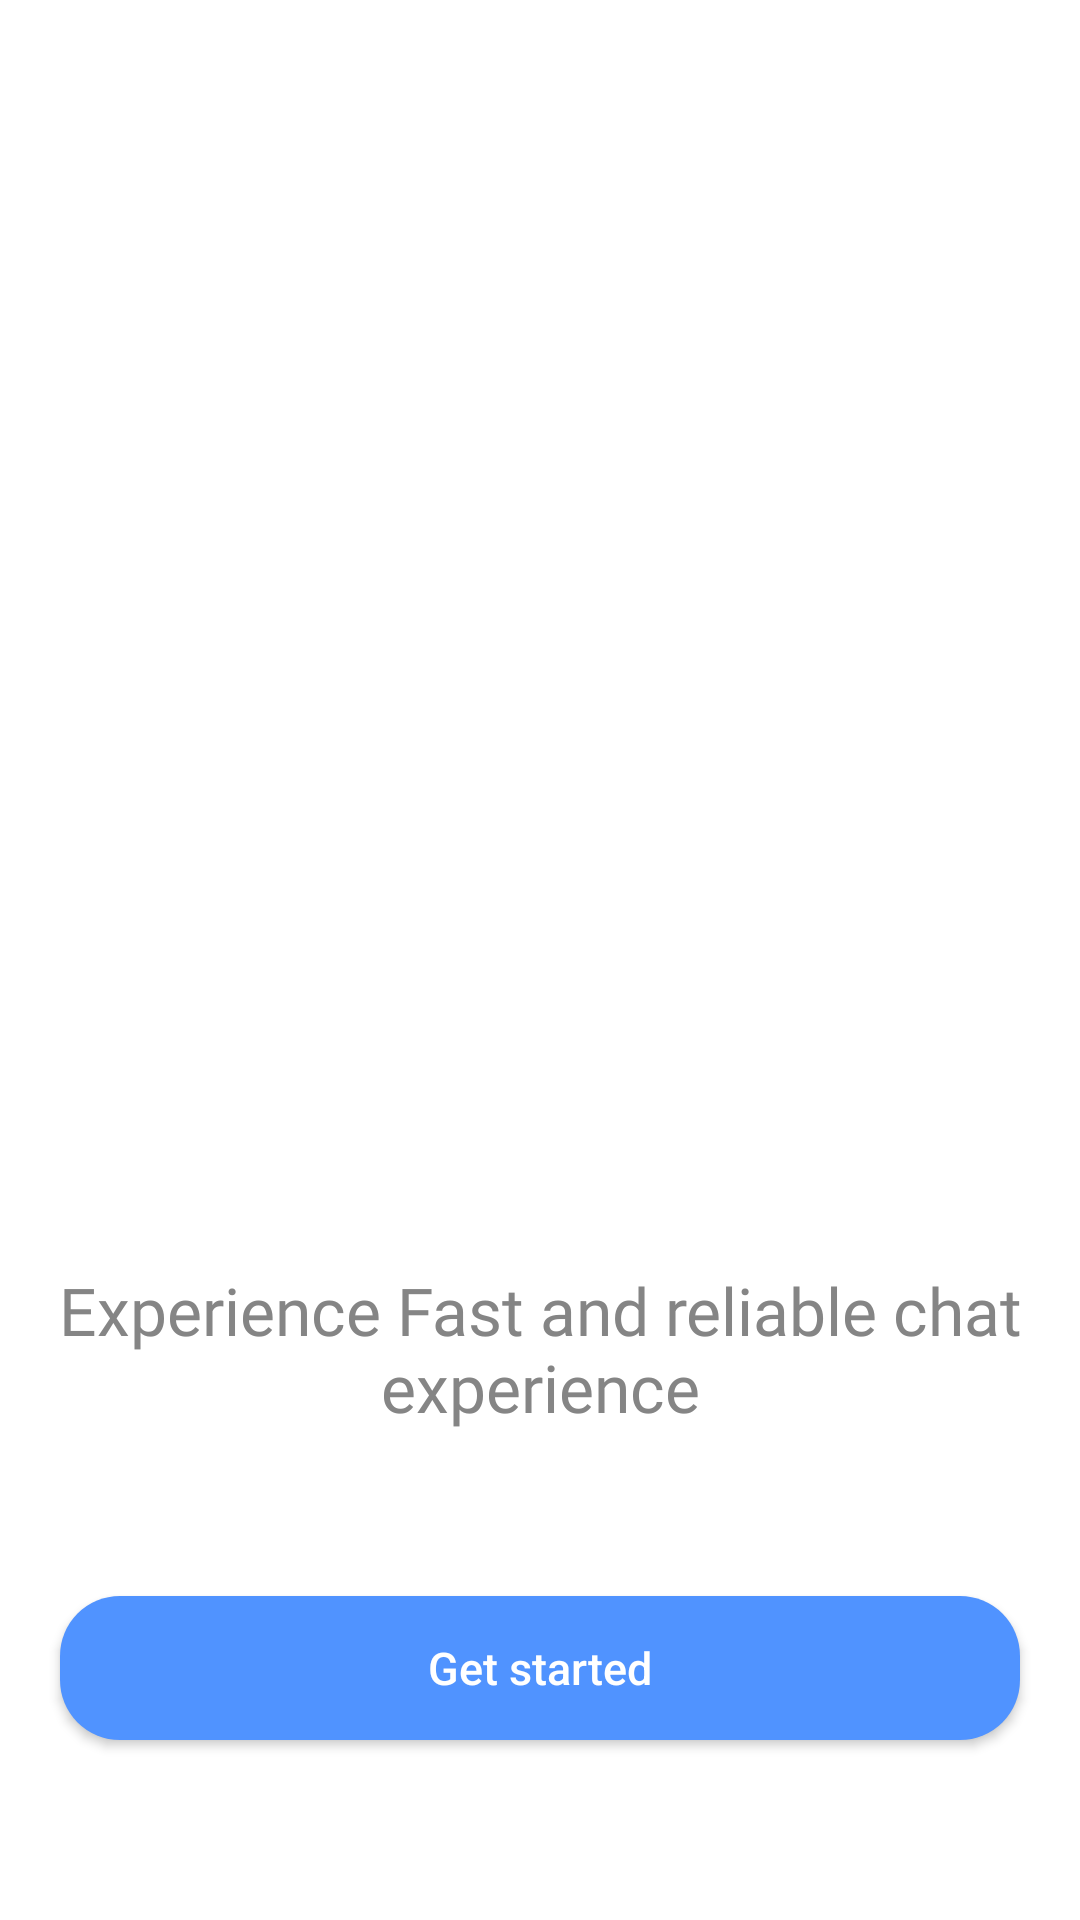

Layout XML and referenced resources for this Android screen:
<!-- AndroidManifest.xml: activity theme AppTheme.NoActionBar -->
<!-- res/layout/activity_splash_.xml -->
<?xml version="1.0" encoding="utf-8"?>
<LinearLayout
    xmlns:android="http://schemas.android.com/apk/res/android"
    xmlns:tools="http://schemas.android.com/tools"
    xmlns:app="http://schemas.android.com/apk/res-auto"
    android:layout_width="match_parent"
    android:orientation="vertical"
    android:gravity="bottom"
    android:paddingBottom="40dp"
    android:layout_height="match_parent"
    tools:context=".saytalk.activities.SplashActivity">

    <ImageView
        android:layout_width="160dp"
        android:layout_height="0dp"
        android:layout_gravity="center"
        android:layout_weight="1"
        android:src="@drawable/app_logo"
        android:contentDescription="@string/app_logo" />

    <TextView
        style="@style/TextViewHeading"
        android:layout_width="match_parent"
        android:layout_height="wrap_content"
        android:layout_marginBottom="20dp"
        android:fontFamily="@font/roboto_regular"
        android:gravity="center"
        android:paddingLeft="10dp"
        android:paddingRight="10dp"
        android:text="@string/start_screen_text_1"
        android:textColor="@color/gray_dark"
        android:textSize="22sp"
        android:textStyle="normal" />


    <Button
        android:layout_width="match_parent"
        android:layout_height="wrap_content"
        style="@style/RoundButton"
        android:background="@drawable/button_round"
        android:text="@string/get_started"
        android:onClick="onGetStartedClick" />

</LinearLayout>
<!-- resources referenced by this layout -->
<resources>
  <color name="gray_dark">#858585</color>
  <!-- drawable button_round (drawable) -->
  <?xml version="1.0" encoding="utf-8"?>
  <shape
          android:shape="rectangle"
          xmlns:android="http://schemas.android.com/apk/res/android">
  
      <solid android:color="@color/colorAccentt" />
  
      <corners android:radius="20dp"/>
  
  
  
  
  
  </shape>
  <string name="app_logo">App Logo</string>
  <string name="get_started">Get started</string>
  <string name="start_screen_text_1">Experience Fast and reliable chat experience</string>
  <style name="RoundButton" parent="Base.Widget.AppCompat.Button">
          <item name="android:background">@drawable/button_round</item>
          <item name="android:textAllCaps">false</item>
          <item name="android:textColor">@color/white</item>
          <item name="android:layout_width">match_parent</item>
          <item name="android:layout_margin">20dp</item>
          <item name="android:textSize">15sp</item>
  
      </style>
  <style name="TextViewHeading">
          <item name="android:textColor">@color/colorAccent</item>
          <item name="android:textSize">16sp</item>
          <item name="android:gravity">center_vertical</item>
          <item name="android:fontFamily">@font/segoeui</item>
          <item name="android:paddingLeft">15dp</item>
          <item name="android:paddingRight">15dp</item>
          <item name="android:paddingTop">15dp</item>
          <item name="android:paddingBottom">15dp</item>
  
      </style>
  <style name="AppTheme.NoActionBar" parent="AppTheme2">
          <item name="windowActionBar">false</item>
          <item name="windowNoTitle">true</item>
          <item name="actionModeBackground">@color/colorAccentt</item>
          <item name="windowActionModeOverlay">true</item>
      </style>
  <color name="colorAccentt">#5093FF</color>
  <color name="white">#FFF</color>
  <color name="colorAccent">#5093FF</color>
  <style name="AppTheme2" parent="Theme.AppCompat.Light.DarkActionBar">
          
          <item name="colorPrimary">@color/colorAccentt</item>
          <item name="colorPrimaryDark">@color/colorAccentt</item>
          <item name="colorAccent">@color/colorAccentt</item>
          <item name="android:textAppearance">@style/TextBaseFontStyle</item>
          
          <item name="android:windowBackground">@color/colorPrimaryy</item>
      </style>
  <style name="TextBaseFontStyle">
          <item name="android:fontFamily">@font/segoeui</item>
      </style>
  <color name="colorPrimaryy">#FFFFFF</color>
</resources>
